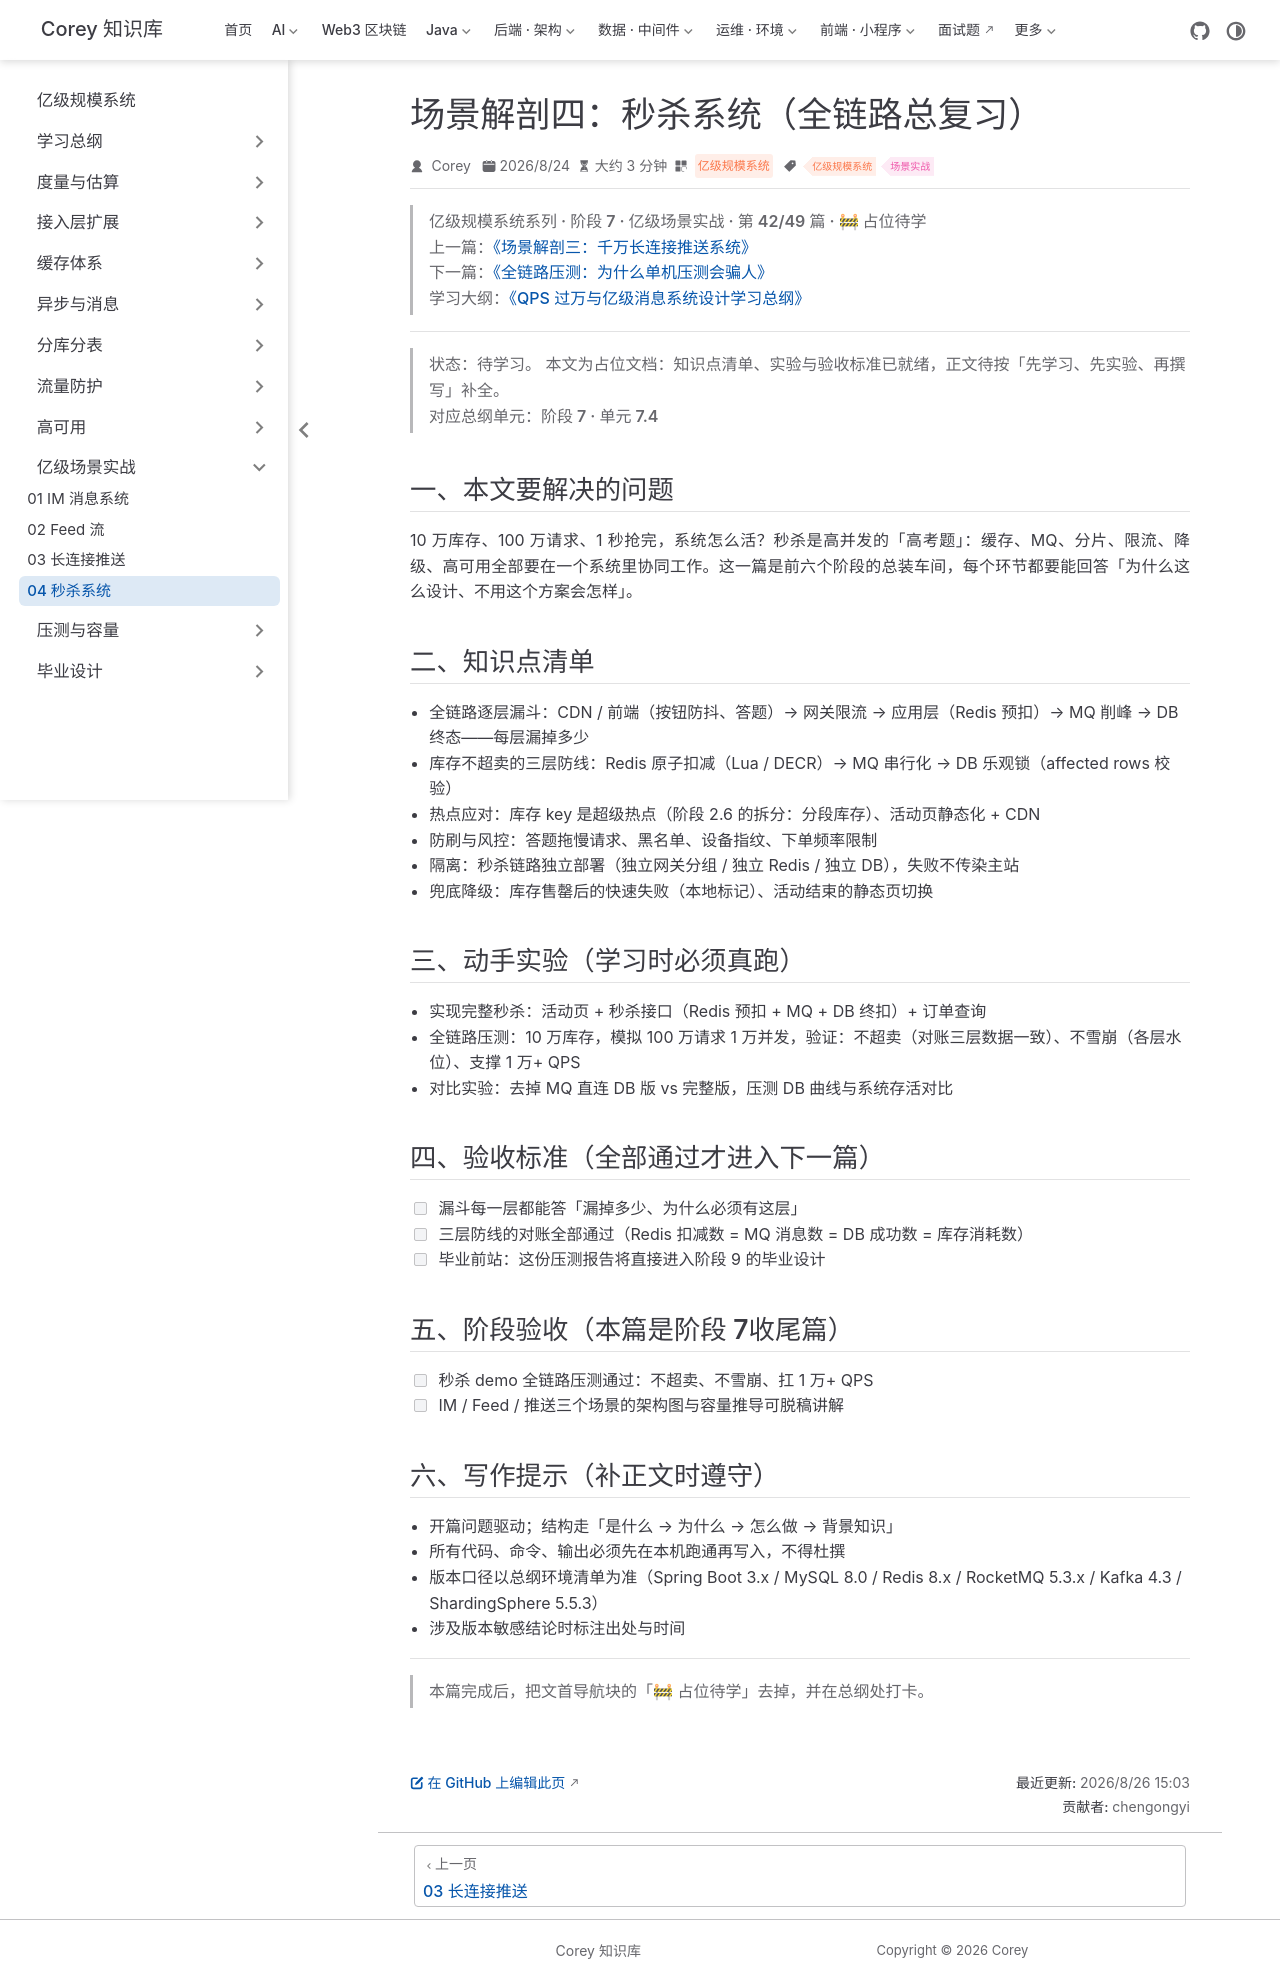

repository: code-corey/code-corey.github.io · page: 亿级规模系统/scenarios/scenarios-04-seckill.html · generator: jekyll

---
title: "场景解剖四：秒杀系统（全链路总复习）"
sidebarGroup: "亿级场景实战"
shortTitle: "04 秒杀系统"
order: 42
date: 2026-08-24
category: "亿级规模系统"
tag:
  - "亿级规模系统"
  - "场景实战"
description: "【占位待学】场景解剖四：秒杀系统（全链路总复习）——对应总纲阶段 7 · 单元 7.4。学完本篇应能：漏斗每一层都能答「漏掉多少、为什么必须有这层」"
---

> **亿级规模系统系列 · 阶段 7 · 亿级场景实战 · 第 42/49 篇 · 🚧 占位待学**
> 上一篇：[《场景解剖三：千万长连接推送系统》](/亿级规模系统/scenarios/scenarios-03-push)
> 下一篇：[《全链路压测：为什么单机压测会骗人》](/亿级规模系统/pressure/pressure-01-fulllink)
> 学习大纲：[《QPS 过万与亿级消息系统设计学习总纲》](/亿级规模系统/roadmap/scale-00-roadmap)

---

> **状态：待学习。** 本文为占位文档：知识点清单、实验与验收标准已就绪，正文待按「先学习、先实验、再撰写」补全。
> 对应总纲单元：**阶段 7 · 单元 7.4**

## 一、本文要解决的问题

10 万库存、100 万请求、1 秒抢完，系统怎么活？秒杀是高并发的「高考题」：缓存、MQ、分片、限流、降级、高可用全部要在一个系统里协同工作。这一篇是前六个阶段的总装车间，每个环节都要能回答「为什么这么设计、不用这个方案会怎样」。

## 二、知识点清单

- 全链路逐层漏斗：CDN / 前端（按钮防抖、答题）→ 网关限流 → 应用层（Redis 预扣）→ MQ 削峰 → DB 终态——每层漏掉多少
- 库存不超卖的三层防线：Redis 原子扣减（Lua / DECR）→ MQ 串行化 → DB 乐观锁（affected rows 校验）
- 热点应对：库存 key 是超级热点（阶段 2.6 的拆分：分段库存）、活动页静态化 + CDN
- 防刷与风控：答题拖慢请求、黑名单、设备指纹、下单频率限制
- 隔离：秒杀链路独立部署（独立网关分组 / 独立 Redis / 独立 DB），失败不传染主站
- 兜底降级：库存售罄后的快速失败（本地标记）、活动结束的静态页切换

## 三、动手实验（学习时必须真跑）

- 实现完整秒杀：活动页 + 秒杀接口（Redis 预扣 + MQ + DB 终扣）+ 订单查询
- 全链路压测：10 万库存，模拟 100 万请求 1 万并发，验证：不超卖（对账三层数据一致）、不雪崩（各层水位）、支撑 1 万+ QPS
- 对比实验：去掉 MQ 直连 DB 版 vs 完整版，压测 DB 曲线与系统存活对比

## 四、验收标准（全部通过才进入下一篇）

- [ ] 漏斗每一层都能答「漏掉多少、为什么必须有这层」
- [ ] 三层防线的对账全部通过（Redis 扣减数 = MQ 消息数 = DB 成功数 = 库存消耗数）
- [ ] 毕业前站：这份压测报告将直接进入阶段 9 的毕业设计

## 五、阶段验收（本篇是阶段 7收尾篇）

- [ ] 秒杀 demo 全链路压测通过：不超卖、不雪崩、扛 1 万+ QPS
- [ ] IM / Feed / 推送三个场景的架构图与容量推导可脱稿讲解

## 六、写作提示（补正文时遵守）

- 开篇问题驱动；结构走「是什么 → 为什么 → 怎么做 → 背景知识」
- 所有代码、命令、输出必须先在本机跑通再写入，不得杜撰
- 版本口径以总纲环境清单为准（Spring Boot 3.x / MySQL 8.0 / Redis 8.x / RocketMQ 5.3.x / Kafka 4.3 / ShardingSphere 5.5.3）
- 涉及版本敏感结论时标注出处与时间

---

> 本篇完成后，把文首导航块的「🚧 占位待学」去掉，并在总纲处打卡。
